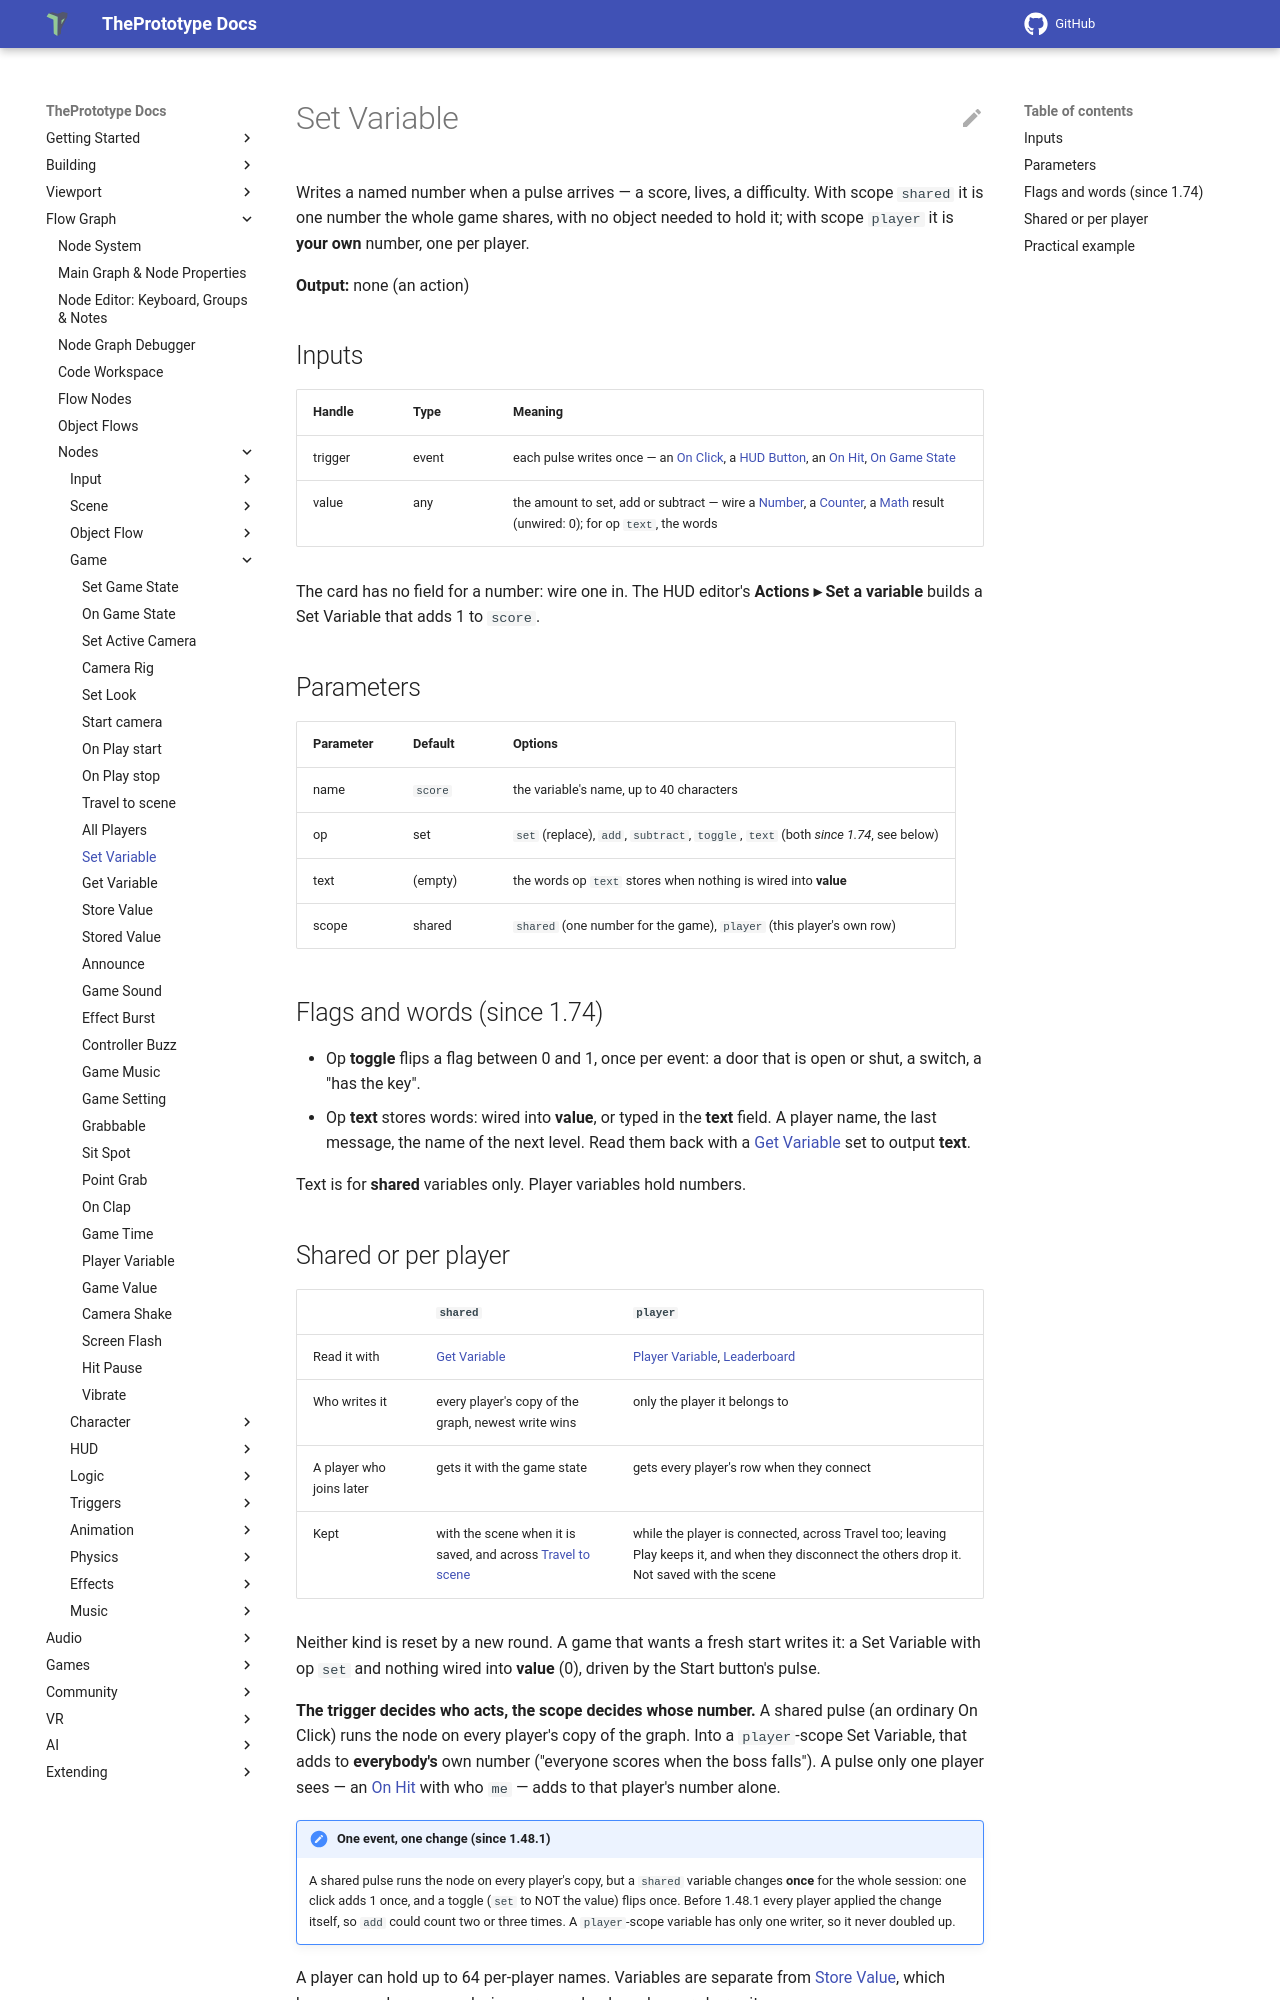

repository: theprototype-app/docs · page: nodes/setvariable/index.html · generator: mkdocs

# Set Variable

Writes a named number when a pulse arrives — a score, lives, a difficulty. With scope `shared` it
is one number the whole game shares, with no object needed to hold it; with scope `player` it is
**your own** number, one per player.

**Output:** none (an action)

## Inputs

| Handle | Type | Meaning |
|---|---|---|
| trigger | event | each pulse writes once — an [On Click](onclick.md), a [HUD Button](hudbutton.md), an [On Hit](onhit.md), [On Game State](ongamestate.md) |
| value | any | the amount to set, add or subtract — wire a [Number](number.md), a [Counter](counter.md), a [Math](math.md) result (unwired: 0); for op `text`, the words |

The card has no field for a number: wire one in. The HUD editor's **Actions ▸ Set a variable**
builds a Set Variable that adds 1 to `score`.

## Parameters

| Parameter | Default | Options |
|---|---|---|
| name | `score` | the variable's name, up to 40 characters |
| op | set | `set` (replace), `add`, `subtract`, `toggle`, `text` (both *since 1.74*, see below) |
| text | (empty) | the words op `text` stores when nothing is wired into **value** |
| scope | shared | `shared` (one number for the game), `player` (this player's own row) |

## Flags and words (since 1.74)

- Op **toggle** flips a flag between 0 and 1, once per event: a door that is open or shut, a switch, a "has the key".
- Op **text** stores words: wired into **value**, or typed in the **text** field. A player name, the last message,
  the name of the next level. Read them back with a [Get Variable](getvariable.md) set to output **text**.

Text is for **shared** variables only. Player variables hold numbers.
